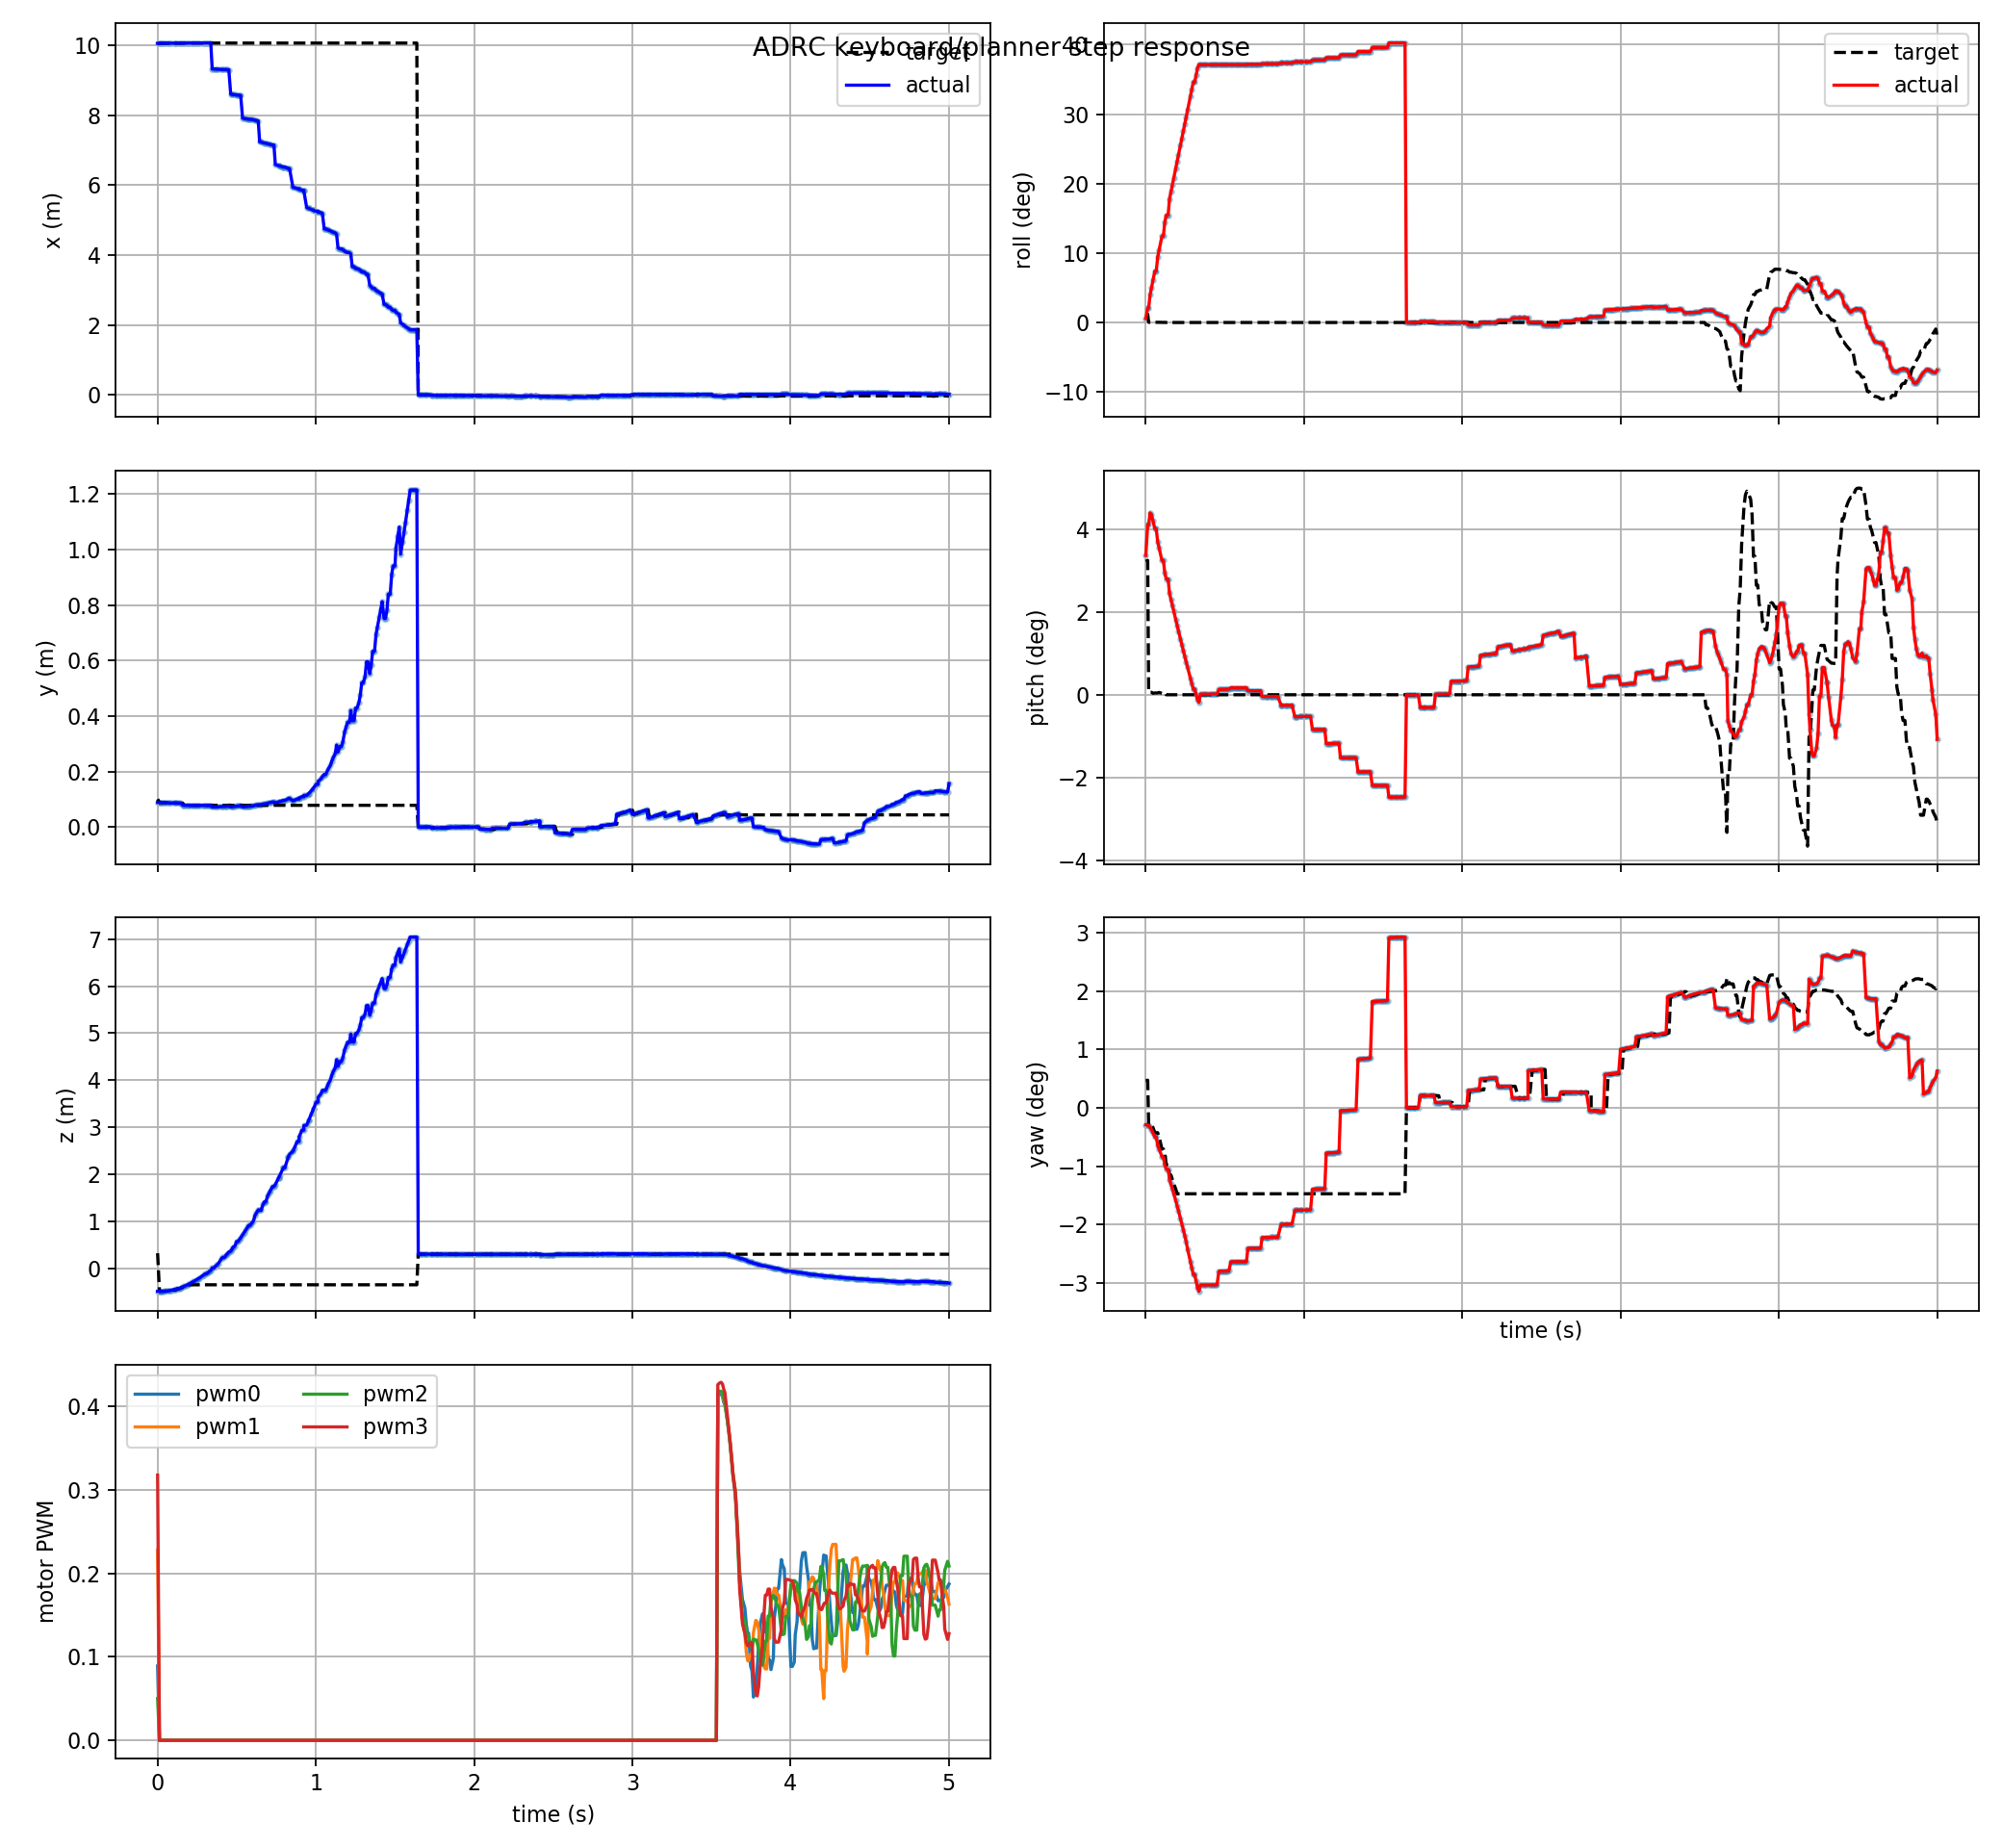

The file beside this chart, header and first rows:
t, actual_x, actual_y, actual_z, target_x, target_y, target_z, actual_roll, actual_pitch, actual_yaw, target_roll, target_pitch, target_yaw, pwm0, pwm1, pwm2, pwm3, target_frame, target_child
0.0, 10.05, 0.08884, -0.4854, 10.03, 0.1008, 0.3238, 0.01011, 0.05873, -0.005089, 0.01969, 0.05623, 0.008171, 0.08901, 0.2278, 0.05, 0.3177, keyboard_target, position_mode
0.012, 10.05, 0.08859, -0.4851, 10.05, 0.08884, -0.4854, 0.03658, 0.0717, -0.005162, 0.02098, 0.05664, 0.008252, 0.0, 0.0, 0.0, 0.0, keyboard_target, position_mode
0.018, 10.05, 0.08859, -0.4851, 10.05, 0.08859, -0.4851, 0.03658, 0.0717, -0.005162, 0.0004626, 0.001035, -0.005089, 0.0, 0.0, 0.0, 0.0, keyboard_target, position_mode
0.027, 10.05, 0.08831, -0.4843, 10.05, 0.08859, -0.4851, 0.06943, 0.07665, -0.005858, 0.0004626, 0.001035, -0.005089, 0.0, 0.0, 0.0, 0.0, keyboard_target, position_mode
0.036, 10.05, 0.08817, -0.4833, 10.05, 0.08831, -0.4843, 0.08785, 0.0758, -0.00656, 0.0004695, 0.001049, -0.005161, 0.0, 0.0, 0.0, 0.0, keyboard_target, position_mode
0.045, 10.05, 0.08804, -0.4817, 10.05, 0.08817, -0.4833, 0.1056, 0.07342, -0.007449, 0.0002524, 0.0006038, -0.005858, 0.0, 0.0, 0.0, 0.0, keyboard_target, position_mode
0.057, 10.05, 0.08788, -0.4784, 10.05, 0.08804, -0.4817, 0.129, 0.06991, -0.008741, 0.0002841, 0.0007552, -0.007449, 0.0, 0.0, 0.0, 0.0, keyboard_target, position_mode
0.066, 10.05, 0.08788, -0.4784, 10.05, 0.08788, -0.4784, 0.129, 0.06991, -0.008741, 0.0002841, 0.0007552, -0.007449, 0.0, 0.0, 0.0, 0.0, keyboard_target, position_mode
0.075, 10.05, 0.08682, -0.4684, 10.05, 0.08788, -0.4784, 0.1642, 0.06451, -0.01122, 0.0002841, 0.0007552, -0.007449, 0.0, 0.0, 0.0, 0.0, keyboard_target, position_mode
0.084, 10.05, 0.08671, -0.4634, 10.05, 0.08682, -0.4684, 0.1818, 0.06187, -0.01232, 0.0004468, 0.0009846, -0.00874, 0.0, 0.0, 0.0, 0.0, keyboard_target, position_mode
0.102, 10.05, 0.08648, -0.451, 10.05, 0.08659, -0.4576, 0.2169, 0.05658, -0.01466, 0.0001939, 0.0005748, -0.01232, 0.0, 0.0, 0.0, 0.0, keyboard_target, position_mode
0.111, 10.05, 0.08648, -0.451, 10.05, 0.08659, -0.4576, 0.2169, 0.05658, -0.01466, 0.0001939, 0.0005748, -0.01232, 0.0, 0.0, 0.0, 0.0, keyboard_target, position_mode
0.12, 10.05, 0.08627, -0.4355, 10.05, 0.08638, -0.4436, 0.2521, 0.05136, -0.0171, 0.0003074, 0.0009663, -0.01347, 0.0, 0.0, 0.0, 0.0, keyboard_target, position_mode
0.129, 10.05, 0.08617, -0.4265, 10.05, 0.08617, -0.4265, 0.2697, 0.04877, -0.01837, 0.0, 0.0, -0.0171, 0.0, 0.0, 0.0, 0.0, keyboard_target, attitude_mode
0.141, 10.05, 0.08617, -0.4265, 10.05, 0.08617, -0.4265, 0.2697, 0.04877, -0.01837, 0.0, 0.0, -0.0171, 0.0, 0.0, 0.0, 0.0, keyboard_target, attitude_mode
0.15, 10.05, 0.08594, -0.4026, 10.05, 0.08594, -0.4026, 0.3107, 0.04273, -0.02149, 0.0, 0.0, -0.02013, 0.0, 0.0, 0.0, 0.0, keyboard_target, attitude_mode
0.159, 10.06, 0.07882, -0.3907, 10.05, 0.08594, -0.4026, 0.3283, 0.04017, -0.02285, 0.0, 0.0, -0.02013, 0.0, 0.0, 0.0, 0.0, keyboard_target, attitude_mode
0.168, 10.06, 0.0787, -0.3784, 10.06, 0.07882, -0.3907, 0.3459, 0.03761, -0.02428, 0.0, 0.0, -0.02149, 0.0, 0.0, 0.0, 0.0, keyboard_target, attitude_mode
0.177, 10.06, 0.07859, -0.3653, 10.06, 0.0787, -0.3784, 0.3635, 0.03508, -0.02575, 0.0, 0.0, -0.02285, 0.0, 0.0, 0.0, 0.0, keyboard_target, attitude_mode
0.189, 10.06, 0.07846, -0.3467, 10.06, 0.07859, -0.3653, 0.3869, 0.03174, -0.02776, 0.0, 0.0, -0.02428, 0.0, 0.0, 0.0, 0.0, keyboard_target, attitude_mode
0.198, 10.06, 0.07837, -0.3318, 10.06, 0.07846, -0.3467, 0.4045, 0.02923, -0.02932, 0.0, 0.0, -0.02575, 0.0, 0.0, 0.0, 0.0, keyboard_target, attitude_mode
0.207, 10.06, 0.07829, -0.3161, 10.06, 0.07846, -0.3467, 0.4221, 0.02675, -0.03091, 0.0, 0.0, -0.02575, 0.0, 0.0, 0.0, 0.0, keyboard_target, attitude_mode
0.219, 10.06, 0.0782, -0.294, 10.06, 0.07846, -0.3467, 0.4455, 0.0235, -0.0331, 0.0, 0.0, -0.02575, 0.0, 0.0, 0.0, 0.0, keyboard_target, attitude_mode
0.228, 10.06, 0.07815, -0.2766, 10.06, 0.07846, -0.3467, 0.4631, 0.02107, -0.03479, 0.0, 0.0, -0.02575, 0.0, 0.0, 0.0, 0.0, keyboard_target, attitude_mode
0.237, 10.06, 0.07812, -0.2584, 10.06, 0.07846, -0.3467, 0.4807, 0.01865, -0.0365, 0.0, 0.0, -0.02575, 0.0, 0.0, 0.0, 0.0, keyboard_target, attitude_mode
0.246, 10.06, 0.0781, -0.2395, 10.06, 0.07846, -0.3467, 0.4983, 0.01624, -0.03825, 0.0, 0.0, -0.02575, 0.0, 0.0, 0.0, 0.0, keyboard_target, attitude_mode
0.255, 10.06, 0.07811, -0.2198, 10.06, 0.07846, -0.3467, 0.5159, 0.01387, -0.04005, 0.0, 0.0, -0.02575, 0.0, 0.0, 0.0, 0.0, keyboard_target, attitude_mode
0.264, 10.06, 0.07769, -0.2031, 10.06, 0.07846, -0.3467, 0.5336, 0.01151, -0.04233, 0.0, 0.0, -0.02575, 0.0, 0.0, 0.0, 0.0, keyboard_target, attitude_mode
0.282, 10.06, 0.07781, -0.16, 10.06, 0.07846, -0.3467, 0.5688, 0.006862, -0.04606, 0.0, 0.0, -0.02575, 0.0, 0.0, 0.0, 0.0, keyboard_target, attitude_mode
0.291, 10.06, 0.07791, -0.1373, 10.06, 0.07846, -0.3467, 0.5864, 0.004593, -0.04799, 0.0, 0.0, -0.02575, 0.0, 0.0, 0.0, 0.0, keyboard_target, attitude_mode
0.3, 10.06, 0.07804, -0.1138, 10.06, 0.07846, -0.3467, 0.604, 0.002351, -0.04995, 0.0, 0.0, -0.02575, 0.0, 0.0, 0.0, 0.0, keyboard_target, attitude_mode
0.309, 10.06, 0.07804, -0.1138, 10.06, 0.07846, -0.3467, 0.604, 0.002351, -0.04995, 0.0, 0.0, -0.02575, 0.0, 0.0, 0.0, 0.0, keyboard_target, attitude_mode
0.318, 10.06, 0.0782, -0.08963, 10.06, 0.07846, -0.3467, 0.6217, 0.0001135, -0.05194, 0.0, 0.0, -0.02575, 0.0, 0.0, 0.0, 0.0, keyboard_target, attitude_mode
0.327, 10.06, 0.0784, -0.06469, 10.06, 0.07846, -0.3467, 0.6393, -0.002105, -0.05394, 0.0, 0.0, -0.02575, 0.0, 0.0, 0.0, 0.0, keyboard_target, attitude_mode
0.336, 10.06, 0.07862, -0.03899, 10.06, 0.07846, -0.3467, 0.6481, -0.003206, -0.05496, 0.0, 0.0, -0.02575, 0.0, 0.0, 0.0, 0.0, keyboard_target, attitude_mode
0.345, 9.317, 0.07229, 0.01084, 10.06, 0.07846, -0.3467, 0.6477, 0.0002538, -0.05305, 0.0, 0.0, -0.02575, 0.0, 0.0, 0.0, 0.0, keyboard_target, attitude_mode
0.357, 9.317, 0.07229, 0.01084, 10.06, 0.07846, -0.3467, 0.6477, 0.0002538, -0.05305, 0.0, 0.0, -0.02575, 0.0, 0.0, 0.0, 0.0, keyboard_target, attitude_mode
0.366, 9.314, 0.0726, 0.04838, 10.06, 0.07846, -0.3467, 0.6477, 0.0002518, -0.05306, 0.0, 0.0, -0.02575, 0.0, 0.0, 0.0, 0.0, keyboard_target, attitude_mode
0.375, 9.312, 0.07286, 0.07743, 10.06, 0.07846, -0.3467, 0.6477, 0.0002373, -0.05308, 0.0, 0.0, -0.02575, 0.0, 0.0, 0.0, 0.0, keyboard_target, attitude_mode
0.384, 9.31, 0.07314, 0.1072, 10.06, 0.07846, -0.3467, 0.6477, 0.0002373, -0.05308, 0.0, 0.0, -0.02575, 0.0, 0.0, 0.0, 0.0, keyboard_target, attitude_mode
0.402, 9.303, 0.07411, 0.2013, 10.06, 0.07846, -0.3467, 0.6478, 0.0002437, -0.05307, 0.0, 0.0, -0.02575, 0.0, 0.0, 0.0, 0.0, keyboard_target, attitude_mode
0.411, 9.3, 0.07448, 0.2342, 10.06, 0.07846, -0.3467, 0.6478, 0.000252, -0.05305, 0.0, 0.0, -0.02575, 0.0, 0.0, 0.0, 0.0, keyboard_target, attitude_mode
0.423, 9.3, 0.07448, 0.2342, 10.06, 0.07846, -0.3467, 0.6478, 0.0002676, -0.05304, 0.0, 0.0, -0.02575, 0.0, 0.0, 0.0, 0.0, keyboard_target, attitude_mode
0.432, 9.297, 0.075, 0.2792, 10.06, 0.07846, -0.3467, 0.6478, 0.0002676, -0.05304, 0.0, 0.0, -0.02575, 0.0, 0.0, 0.0, 0.0, keyboard_target, attitude_mode
0.441, 9.295, 0.07542, 0.3138, 10.06, 0.07846, -0.3467, 0.6478, 0.0002776, -0.05302, 0.0, 0.0, -0.02575, 0.0, 0.0, 0.0, 0.0, keyboard_target, attitude_mode
0.45, 9.292, 0.07585, 0.3493, 10.06, 0.07846, -0.3467, 0.6478, 0.0002683, -0.05302, 0.0, 0.0, -0.02575, 0.0, 0.0, 0.0, 0.0, keyboard_target, attitude_mode
0.462, 8.597, 0.07294, 0.3648, 10.06, 0.07846, -0.3467, 0.6476, 0.002223, -0.04896, 0.0, 0.0, -0.02575, 0.0, 0.0, 0.0, 0.0, keyboard_target, attitude_mode
0.471, 8.59, 0.07357, 0.4142, 10.06, 0.07846, -0.3467, 0.6476, 0.002243, -0.04894, 0.0, 0.0, -0.02575, 0.0, 0.0, 0.0, 0.0, keyboard_target, attitude_mode
0.477, 8.586, 0.07406, 0.4521, 10.06, 0.07846, -0.3467, 0.6476, 0.002291, -0.04891, 0.0, 0.0, -0.02575, 0.0, 0.0, 0.0, 0.0, keyboard_target, attitude_mode
0.489, 8.582, 0.0744, 0.4778, 10.06, 0.07846, -0.3467, 0.6476, 0.002326, -0.04889, 0.0, 0.0, -0.02575, 0.0, 0.0, 0.0, 0.0, keyboard_target, attitude_mode
0.498, 8.571, 0.07566, 0.5705, 10.06, 0.07846, -0.3467, 0.6476, 0.002326, -0.04889, 0.0, 0.0, -0.02575, 0.0, 0.0, 0.0, 0.0, keyboard_target, attitude_mode
0.507, 8.571, 0.07566, 0.5705, 10.06, 0.07846, -0.3467, 0.6476, 0.002326, -0.04889, 0.0, 0.0, -0.02575, 0.0, 0.0, 0.0, 0.0, keyboard_target, attitude_mode
0.516, 8.566, 0.07624, 0.6115, 10.06, 0.07846, -0.3467, 0.6476, 0.002322, -0.04888, 0.0, 0.0, -0.02575, 0.0, 0.0, 0.0, 0.0, keyboard_target, attitude_mode
0.525, 8.561, 0.07684, 0.6533, 10.06, 0.07846, -0.3467, 0.6476, 0.002342, -0.04885, 0.0, 0.0, -0.02575, 0.0, 0.0, 0.0, 0.0, keyboard_target, attitude_mode
0.537, 7.912, 0.07227, 0.7171, 10.06, 0.07846, -0.3467, 0.6478, 0.002925, -0.04613, 0.0, 0.0, -0.02575, 0.0, 0.0, 0.0, 0.0, keyboard_target, attitude_mode
0.546, 7.905, 0.07292, 0.7613, 10.06, 0.07846, -0.3467, 0.6478, 0.002912, -0.04612, 0.0, 0.0, -0.02575, 0.0, 0.0, 0.0, 0.0, keyboard_target, attitude_mode
0.555, 7.898, 0.07359, 0.8063, 10.06, 0.07846, -0.3467, 0.6478, 0.0029, -0.0461, 0.0, 0.0, -0.02575, 0.0, 0.0, 0.0, 0.0, keyboard_target, attitude_mode
0.567, 7.888, 0.07452, 0.8675, 10.06, 0.07846, -0.3467, 0.6478, 0.002888, -0.04611, 0.0, 0.0, -0.02575, 0.0, 0.0, 0.0, 0.0, keyboard_target, attitude_mode
0.576, 7.881, 0.07525, 0.9143, 10.06, 0.07846, -0.3467, 0.6478, 0.002888, -0.04611, 0.0, 0.0, -0.02575, 0.0, 0.0, 0.0, 0.0, keyboard_target, attitude_mode
0.585, 7.881, 0.07525, 0.9143, 10.06, 0.07846, -0.3467, 0.6478, 0.002888, -0.04611, 0.0, 0.0, -0.02575, 0.0, 0.0, 0.0, 0.0, keyboard_target, attitude_mode
... 441 more rows
